The GitHub repository SantiagoAviles/Rice-Proyect contains a labelled image folder "rice_dataset_augmented" with 4 categories: broken, chalky, stained, whole. Examples follow, each with its label.

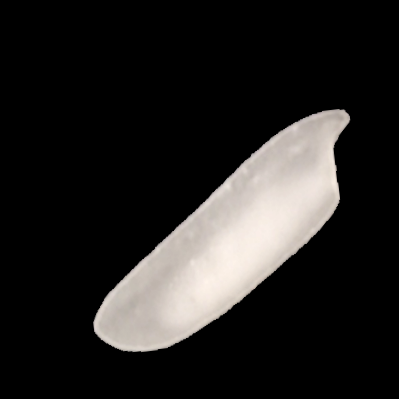
Label: chalky

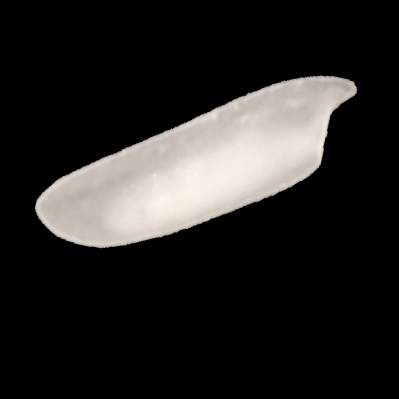
Label: chalky

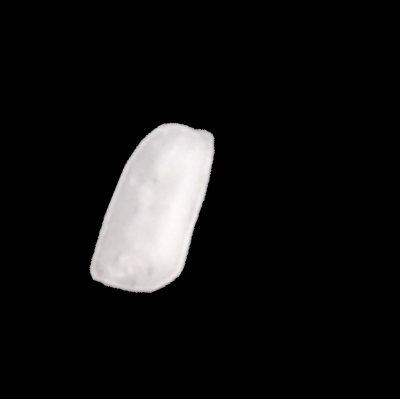
Label: broken

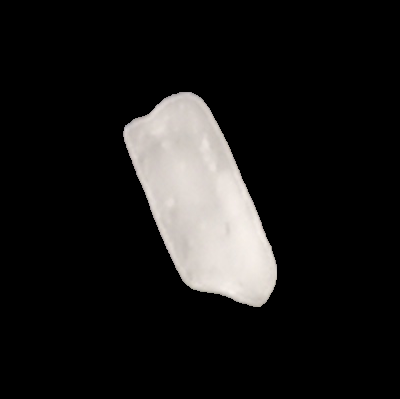
Label: whole

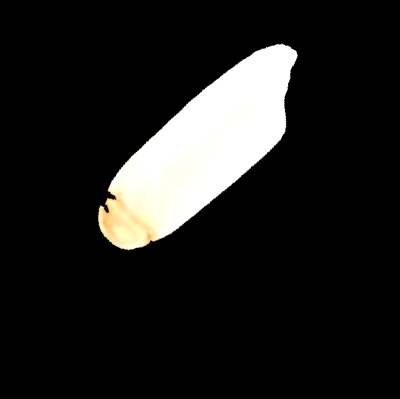
Label: stained

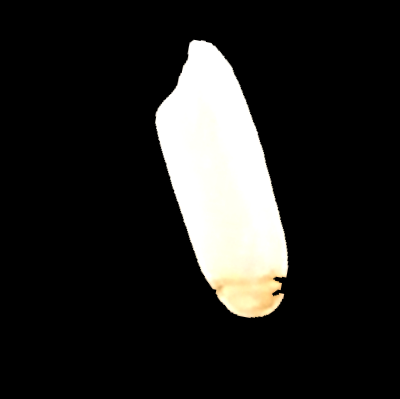
Label: stained
